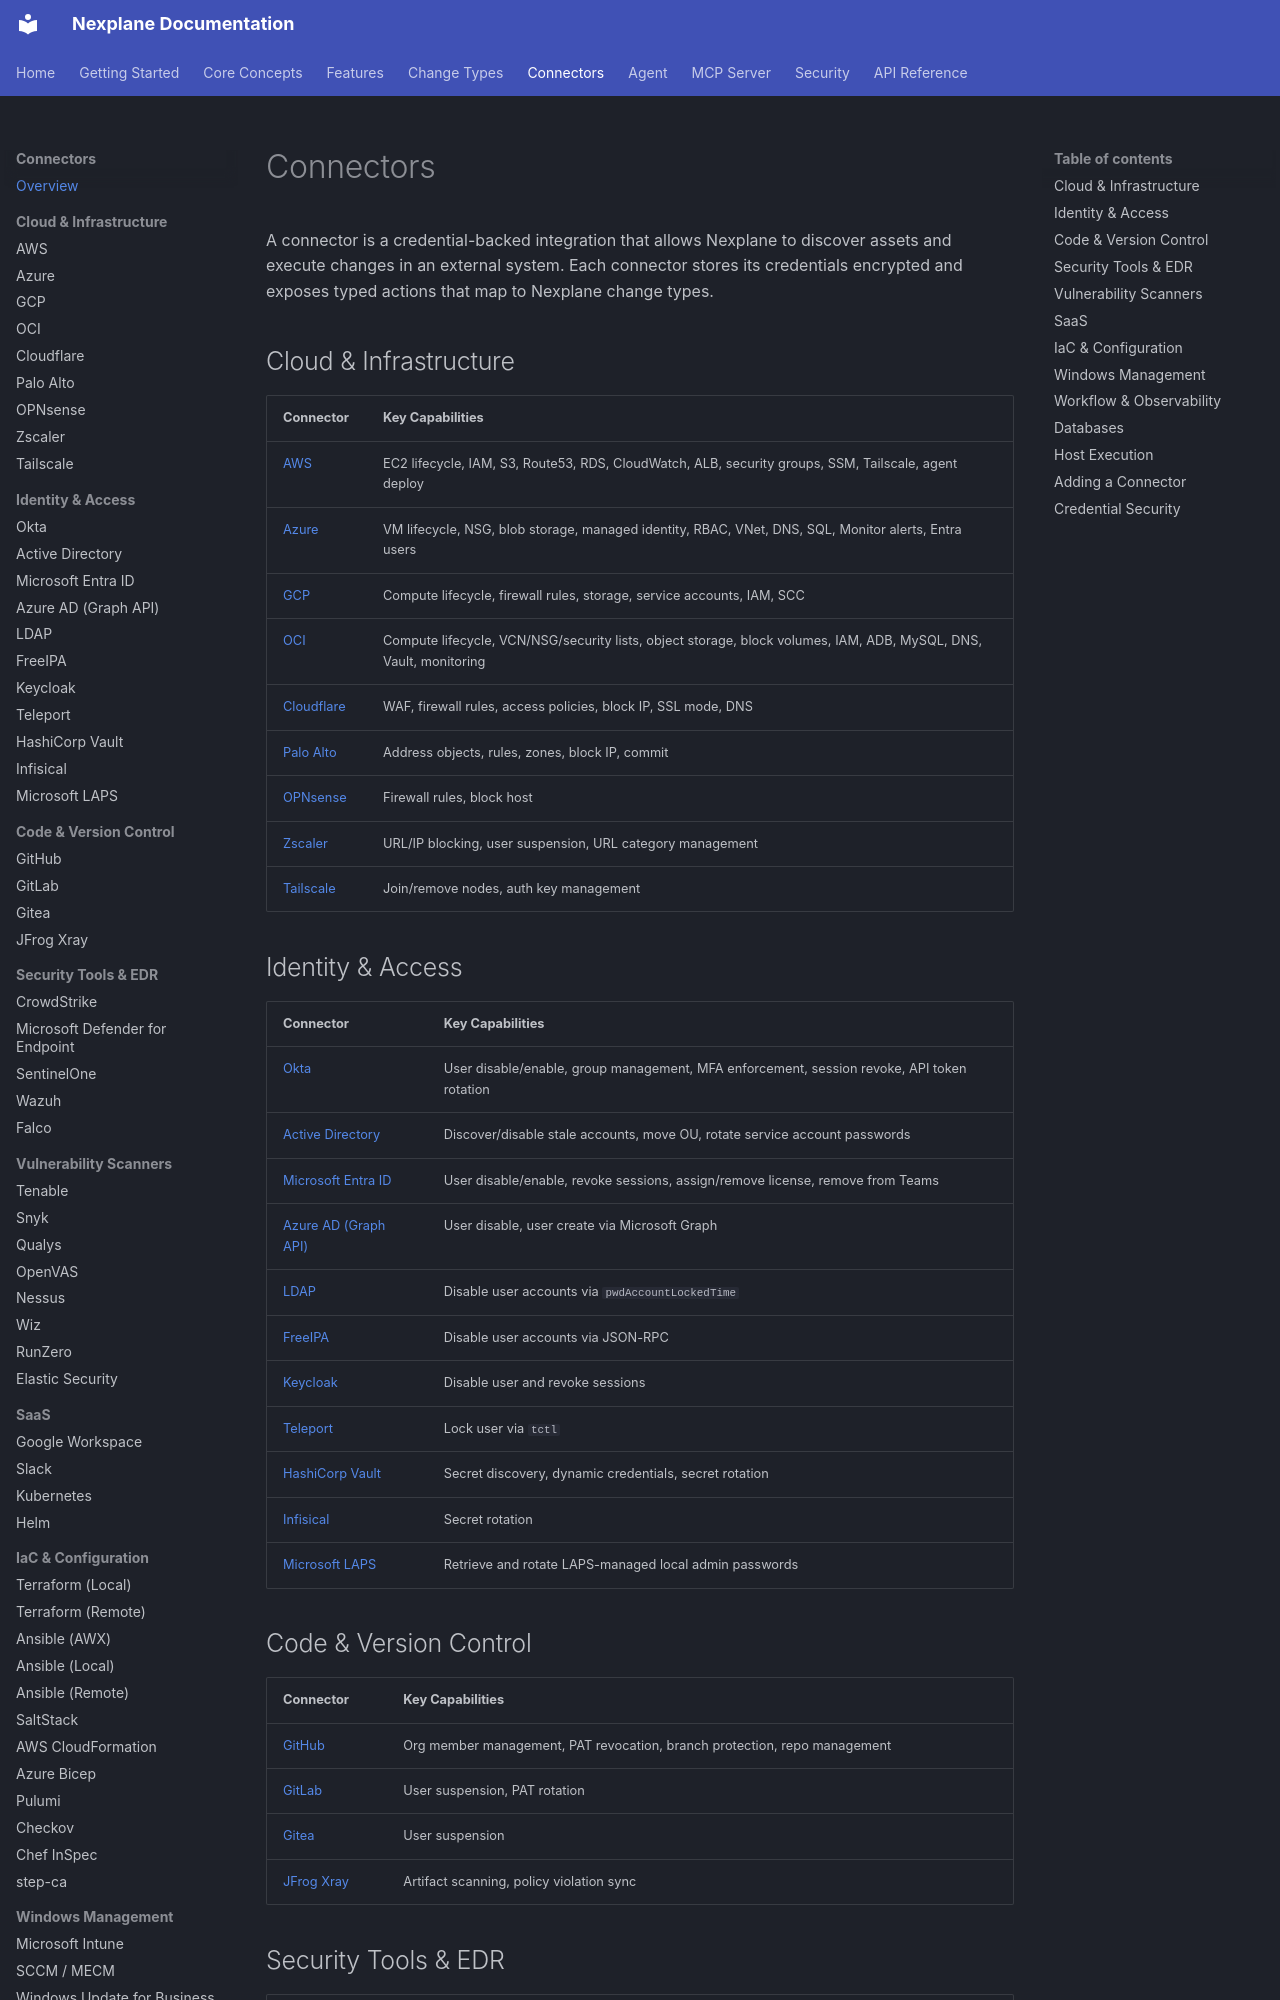

repository: youbetyourballs/nexplane-docs · page: connectors/index.html · generator: mkdocs

# Connectors

A connector is a credential-backed integration that allows Nexplane to discover assets and execute changes in an external system. Each connector stores its credentials encrypted and exposes typed actions that map to Nexplane change types.

## Cloud & Infrastructure

| Connector | Key Capabilities |
|-----------|-----------------|
| [AWS](aws.md) | EC2 lifecycle, IAM, S3, Route53, RDS, CloudWatch, ALB, security groups, SSM, Tailscale, agent deploy |
| [Azure](azure.md) | VM lifecycle, NSG, blob storage, managed identity, RBAC, VNet, DNS, SQL, Monitor alerts, Entra users |
| [GCP](gcp.md) | Compute lifecycle, firewall rules, storage, service accounts, IAM, SCC |
| [OCI](oci.md) | Compute lifecycle, VCN/NSG/security lists, object storage, block volumes, IAM, ADB, MySQL, DNS, Vault, monitoring |
| [Cloudflare](cloudflare.md) | WAF, firewall rules, access policies, block IP, SSL mode, DNS |
| [Palo Alto](paloalto.md) | Address objects, rules, zones, block IP, commit |
| [OPNsense](opnsense.md) | Firewall rules, block host |
| [Zscaler](zscaler.md) | URL/IP blocking, user suspension, URL category management |
| [Tailscale](tailscale.md) | Join/remove nodes, auth key management |

## Identity & Access

| Connector | Key Capabilities |
|-----------|-----------------|
| [Okta](okta.md) | User disable/enable, group management, MFA enforcement, session revoke, API token rotation |
| [Active Directory](active-directory.md) | Discover/disable stale accounts, move OU, rotate service account passwords |
| [Microsoft Entra ID](entra-id.md) | User disable/enable, revoke sessions, assign/remove license, remove from Teams |
| [Azure AD (Graph API)](azure-ad.md) | User disable, user create via Microsoft Graph |
| [LDAP](ldap.md) | Disable user accounts via `pwdAccountLockedTime` |
| [FreeIPA](freeipa.md) | Disable user accounts via JSON-RPC |
| [Keycloak](keycloak.md) | Disable user and revoke sessions |
| [Teleport](teleport.md) | Lock user via `tctl` |
| [HashiCorp Vault](vault.md) | Secret discovery, dynamic credentials, secret rotation |
| [Infisical](infisical.md) | Secret rotation |
| [Microsoft LAPS](laps.md) | Retrieve and rotate LAPS-managed local admin passwords |

## Code & Version Control

| Connector | Key Capabilities |
|-----------|-----------------|
| [GitHub](github.md) | Org member management, PAT revocation, branch protection, repo management |
| [GitLab](gitlab.md) | User suspension, PAT rotation |
| [Gitea](gitea.md) | User suspension |
| [JFrog Xray](jfrog.md) | Artifact scanning, policy violation sync |
